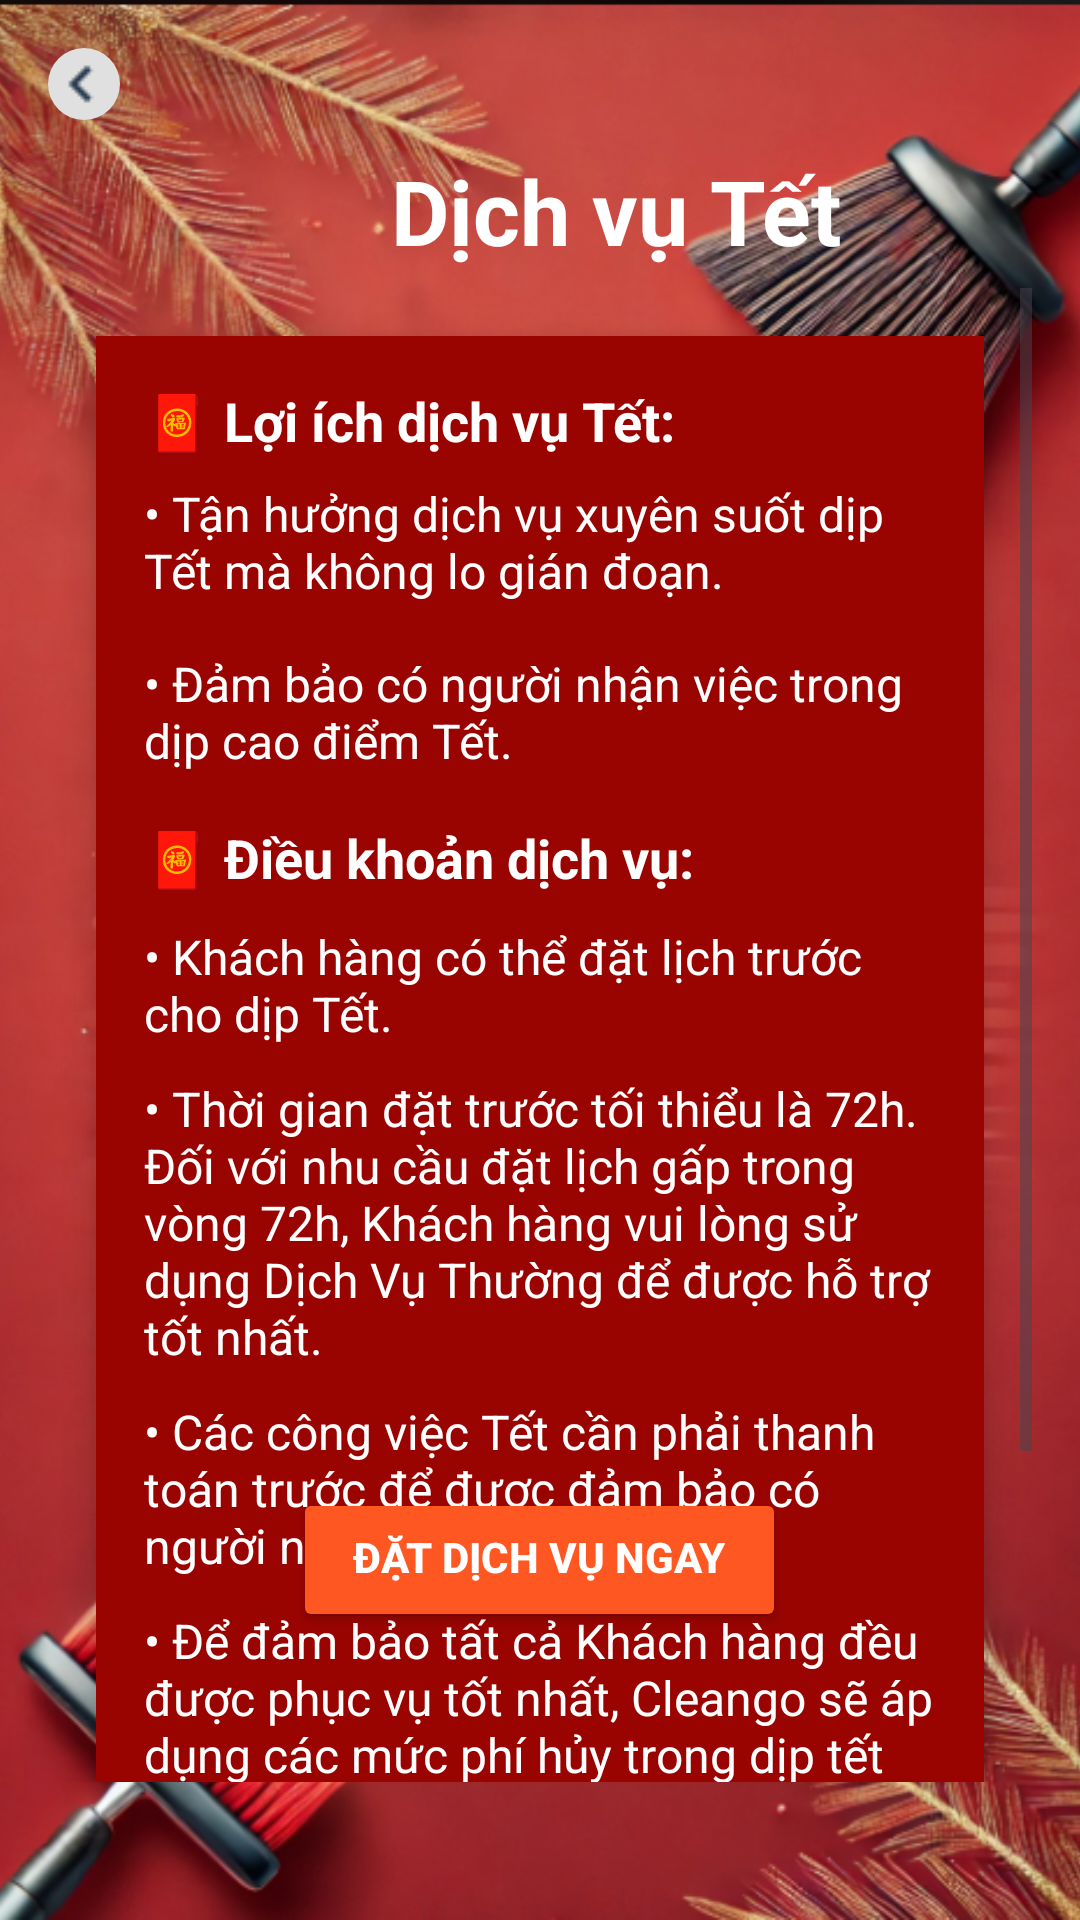

Android layout source for this screen:
<!-- AndroidManifest.xml: application theme Theme.Cleango -->
<!-- res/layout/home_cleanhouse.xml -->
<?xml version="1.0" encoding="utf-8"?>
<FrameLayout xmlns:android="http://schemas.android.com/apk/res/android"
    android:layout_width="match_parent"
    android:layout_height="match_parent">

    
    <ImageView
        android:layout_width="match_parent"
        android:layout_height="match_parent"
        android:src="@drawable/background_tet"
        android:scaleType="centerCrop"
        android:contentDescription="Hình nền dịch vụ"
      />
    
    <ImageButton
        android:id="@+id/btnBack"
        android:layout_width="wrap_content"
        android:layout_height="wrap_content"
        android:layout_alignParentStart="true"
        android:layout_marginStart="16dp"
        android:layout_marginTop="16dp"
        android:background="@drawable/circle_background"
        android:contentDescription="Quay lại"
        android:onClick="onBackPressed"
        android:src="@drawable/back" /> 
    <TextView
        android:layout_width="wrap_content"
        android:layout_height="wrap_content"
        android:layout_marginTop="50dp"
        android:text="Dịch vụ Tết"
        android:textAlignment="center"
        android:textColor="#FFFFFF"
        android:layout_marginStart="130dp"
        android:textSize="30sp"
        android:textStyle="bold" />
    
    <ScrollView
        android:layout_width="match_parent"
        android:layout_height="530dp"
        android:padding="16dp"
        android:layout_marginTop="80dp"
        >

        <LinearLayout
            android:layout_width="match_parent"
            android:layout_height="wrap_content"
            android:orientation="vertical"
            android:background="#990401"
            android:padding="16dp"
            android:elevation="8dp"
            android:layout_margin="16dp">

            
            <TextView
                android:layout_width="wrap_content"
                android:layout_height="wrap_content"
                android:text="🧧 Lợi ích dịch vụ Tết:"
                android:textSize="18sp"
                android:textStyle="bold"
                android:layout_marginBottom="8dp"
                android:textColor="#FFFFFF" />
            <TextView
                android:layout_width="wrap_content"
                android:layout_height="wrap_content"
                android:layout_marginBottom="16dp"
                android:text="• Tận hưởng dịch vụ xuyên suốt dịp Tết mà không lo gián đoạn."
                android:textColor="#FFFFFF"
                android:textSize="16sp" />
            <TextView
                android:layout_width="wrap_content"
                android:layout_height="wrap_content"
                android:layout_marginBottom="16dp"
                android:text="• Đảm bảo có người nhận việc trong dịp cao điểm Tết."
                android:textColor="#FFFFFF"
                android:textSize="16sp" />

            <TextView
                android:layout_width="wrap_content"
                android:layout_height="wrap_content"
                android:text="🧧 Điều khoản dịch vụ:"
                android:textSize="18sp"
                android:textStyle="bold"
                android:layout_marginBottom="10dp"
                android:textColor="#FFFFFF" />

            <TextView
                android:layout_width="wrap_content"
                android:layout_height="wrap_content"
                android:text="• Khách hàng có thể đặt lịch trước cho dịp Tết."
                android:textSize="16sp"
                android:layout_marginBottom="10dp"
                android:textColor="#FFFFFF" />

            <TextView
                android:layout_width="wrap_content"
                android:layout_height="wrap_content"
                android:layout_marginBottom="10dp"
                android:text="• Thời gian đặt trước tối thiểu là 72h. Đối với nhu cầu đặt lịch gấp trong vòng 72h, Khách hàng vui lòng sử dụng Dịch Vụ Thường để được hỗ trợ tốt nhất."
                android:textColor="#FFFFFF"
                android:textSize="16sp" />

            <TextView
                android:layout_width="wrap_content"
                android:layout_height="wrap_content"
                android:text="• Các công việc Tết cần phải thanh toán trước để được đảm bảo có người nhận việc"
                android:textSize="16sp"
                android:layout_marginBottom="10dp"
                android:textColor="#FFFFFF" />
            <TextView
                android:layout_width="wrap_content"
                android:layout_height="wrap_content"
                android:text="• Để đảm bảo tất cả Khách hàng đều được phục vụ tốt nhất, Cleango sẽ áp dụng các mức phí hủy trong dịp tết này.Tính từ thời điểm công việc bắt đầu, nếu Khách hàng:"
                android:textSize="16sp"
                android:layout_marginBottom="10dp"
                android:textColor="#FFFFFF" />
            <TextView
                android:layout_width="wrap_content"
                android:layout_height="wrap_content"
                android:text="- Hủy việc SỚM (trước 72h) phí hủy sẽ là 10%."
                android:textSize="16sp"
                android:layout_marginBottom="10dp"
                android:textColor="#FFFFFF" />
            <TextView
                android:layout_width="wrap_content"
                android:layout_height="wrap_content"
                android:text="- Hủy việc GẤP (trong vòng 72h) phí hủy sẽ là 100%."
                android:textSize="16sp"
                android:layout_marginBottom="10dp"
                android:textColor="#FFFFFF" />
        </LinearLayout>
    </ScrollView>

    <Button
        android:id="@+id/btnBook"
        android:layout_width="wrap_content"
        android:layout_height="wrap_content"
        android:layout_gravity="center"
        android:layout_marginTop="200dp"
        android:backgroundTint="#FF5722"
        android:elevation="4dp"
        android:onClick="bookService"
        android:paddingStart="20dp"
        android:paddingTop="10dp"
        android:paddingEnd="20dp"
        android:paddingBottom="12dp"
        android:text="Đặt dịch vụ ngay"
        android:textColor="#FFFFFF"
        android:textStyle="bold" />
</FrameLayout>
<!-- resources referenced by this layout -->
<resources>
  <!-- drawable back: png bitmap (drawable, 170 bytes) -->
  <!-- drawable background_tet: png bitmap (drawable, 711762 bytes) -->
  <!-- drawable circle_background (drawable) -->
  <?xml version="1.0" encoding="utf-8"?>
  <shape xmlns:android="http://schemas.android.com/apk/res/android"
      android:shape="oval">
      <solid android:color="#E0E0E0" /> 
  </shape>
  <style name="Theme.Cleango" parent="Base.Theme.Cleango" />
  <style name="Base.Theme.Cleango" parent="Theme.Material3.DayNight.NoActionBar">
          
          
      </style>
</resources>
